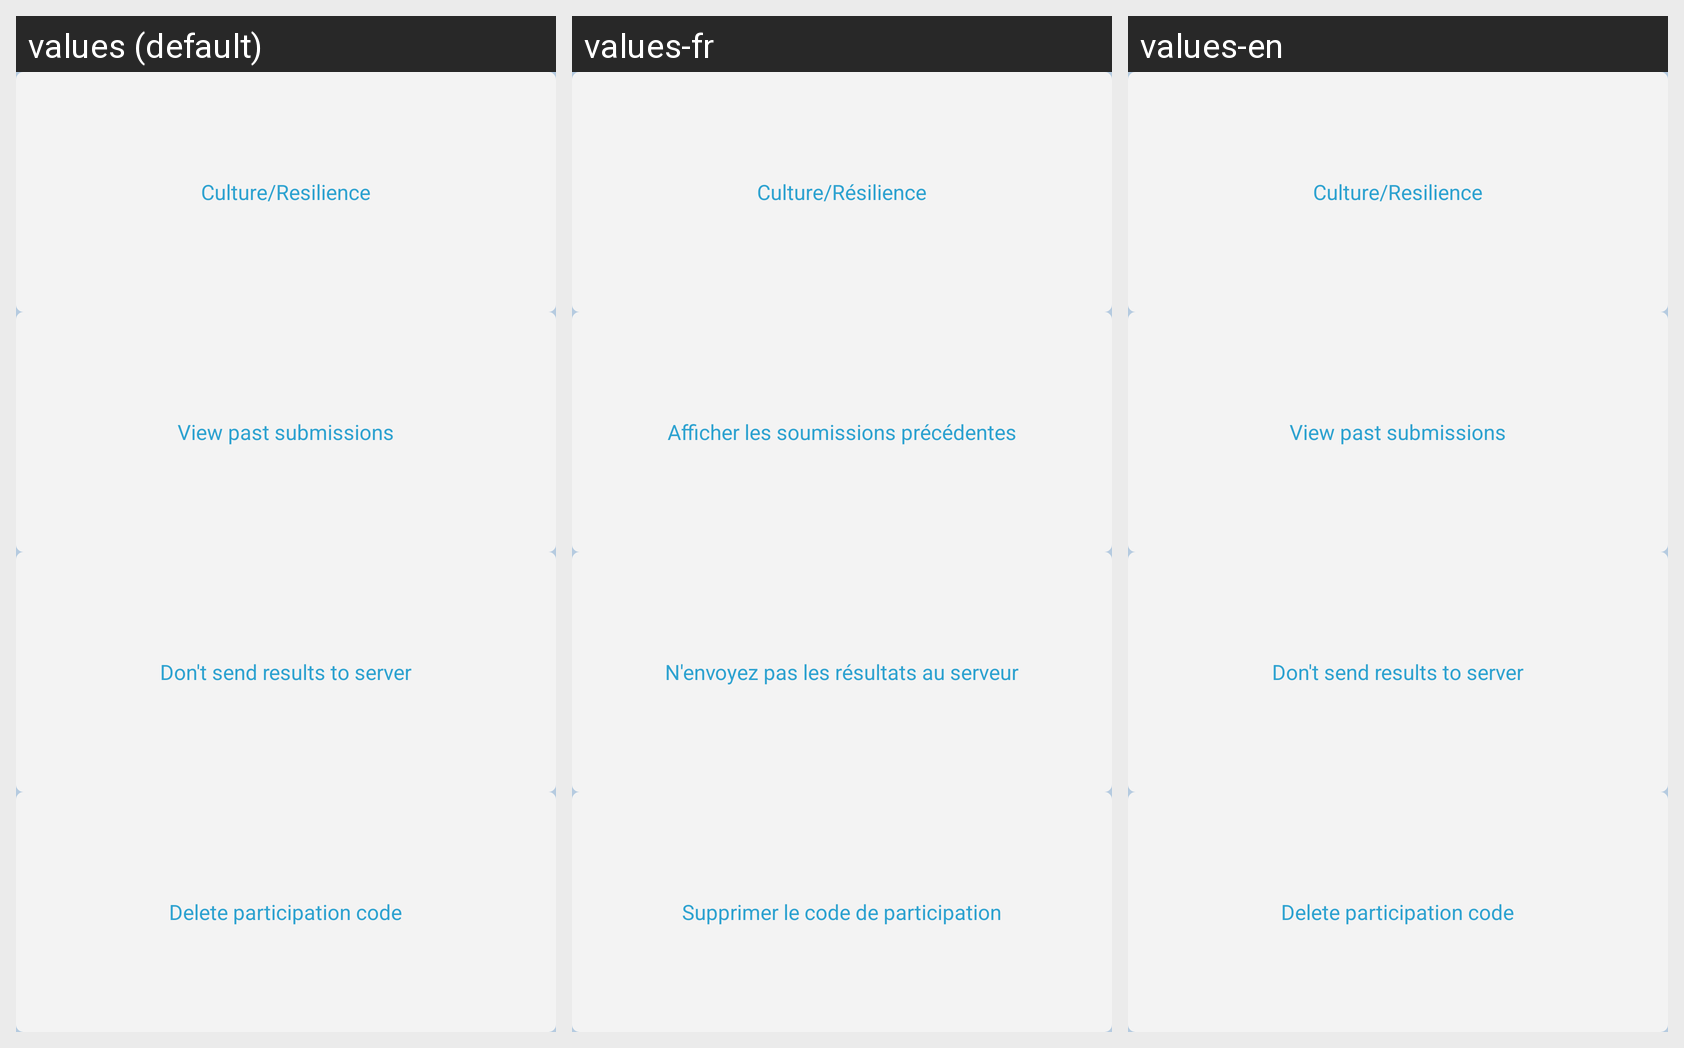

For this localized Android screen grid, give each drawn string resource with its value in every locale shown.
Android screen res/layout/fragment_more.xml rendered under 3 locales, left to right: values (default), values-fr, values-en. Device: Nexus 5 (rendered at 1080×1920; each locale shown at half size, 540×960, under a caption strip naming it); theme AppTheme.
Strings drawn on this screen, with the default value and each locale's value (text and hints the layout hard-codes, and strings that could not be matched under every locale, appear in the picture but are not listed):

culture_resilience
  values: Culture/Resilience
  values-fr: Culture/Résilience
  values-en: Culture/Resilience

past_submissions
  values: View past submissions
  values-fr: Afficher les soumissions précédentes
  values-en: View past submissions  [not translated; the default value is used]

restricted_result_send
  values: Don't send results to server
  values-fr: N'envoyez pas les résultats au serveur
  values-en: Don't send results to server  [not translated; the default value is used]

delete_participation_code
  values: Delete participation code
  values-fr: Supprimer le code de participation
  values-en: Delete participation code  [not translated; the default value is used]
